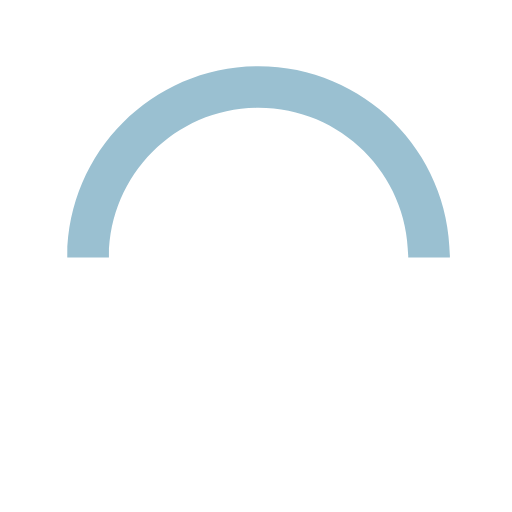
t = 0.00 s
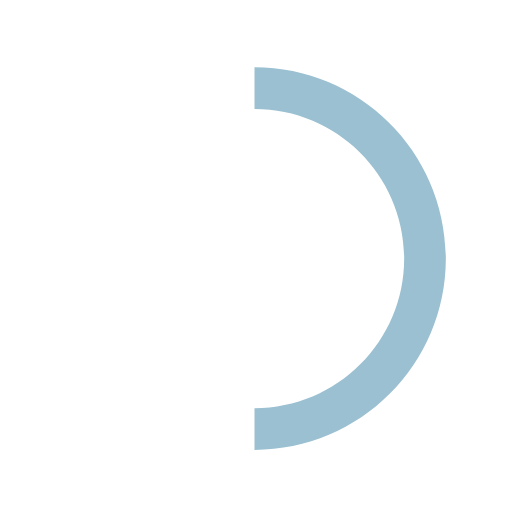
t = 0.13 s
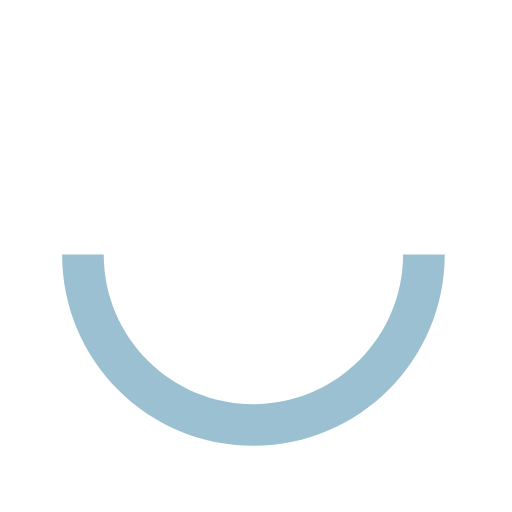
t = 0.25 s
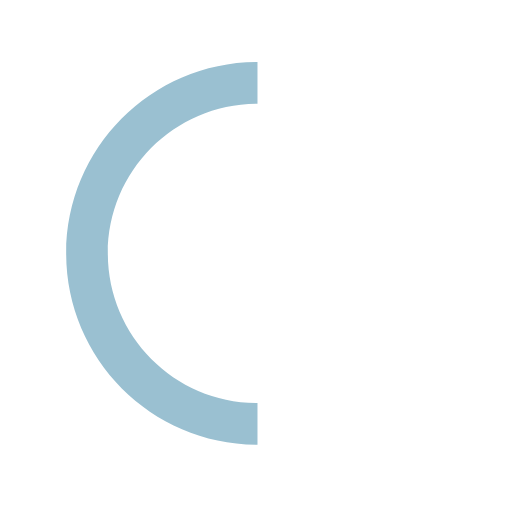
t = 0.38 s

The animated SVG that drew these frames (rendered in a browser with its animation timeline set to each time). Animation: 1 SMIL element (animateTransform=1); one cycle of 0.50 s, repeats indefinitely.

<svg xmlns="http://www.w3.org/2000/svg" xmlns:xlink="http://www.w3.org/1999/xlink" width="30px" height="30px" viewBox="0 0 50 50" style="enable-background:new 0 0 50 50" xml:space="preserve">
    <path fill="#9ac0d1" d="M43.935,25.145c0-10.318-8.364-18.683-18.683-18.683c-10.318,0-18.683,8.365-18.683,18.683h4.068c0-8.071,6.543-14.615,14.615-14.615c8.072,0,14.615,6.543,14.615,14.615H43.935z" transform="rotate(275.098 25 25)">
        <animateTransform attributeType="xml" attributeName="transform" type="rotate" from="0 25 25" to="360 25 25" dur="0.5s" repeatCount="indefinite"></animateTransform>
    </path>
</svg>
